Photos from the image-classification dataset "data" in the GitHub repository Pazlik19/YoloVision. Its 31 classes are: latter А, latter Б, latter В, latter Г, latter Д, latter Е, latter Ж, latter З, latter И, latter Й, latter К, latter Л, latter М, latter Н, latter О, latter П, latter Р, latter С, latter Т, latter У, latter Ф, latter Х, latter Ц, latter Ч, latter Щ, latter Ъ, latter Ы, latter Ь, latter Э, latter Ю, latter Я.

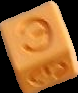
Label: latter Э

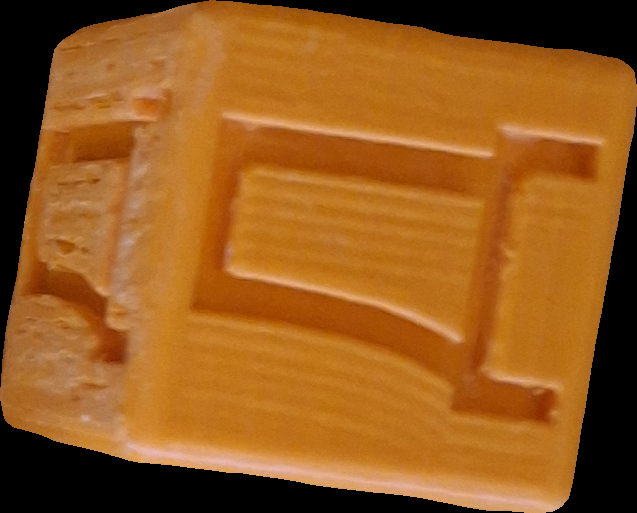
Label: latter Д

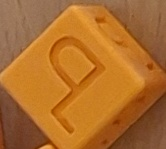
Label: latter Ъ

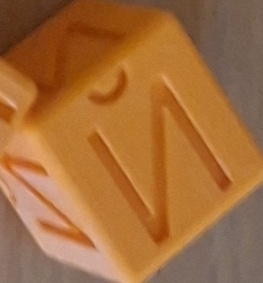
Label: latter Й

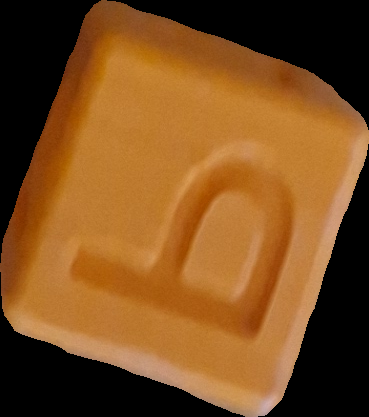
Label: latter Ь

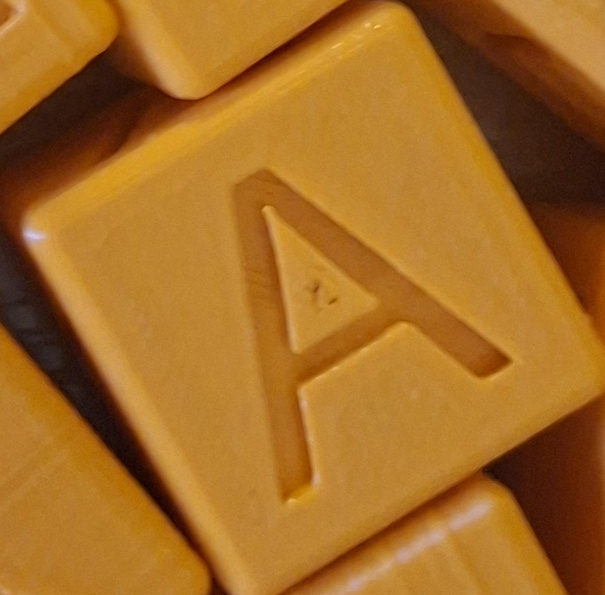
Label: latter А
